Run: headless pygame with SDL's dummy video driver; simulated clock (each Clock.tick advances the game by its frame time, no real sleeping); random seed 0; keys injected as events and as key.get_pressed() state; no mouse input.
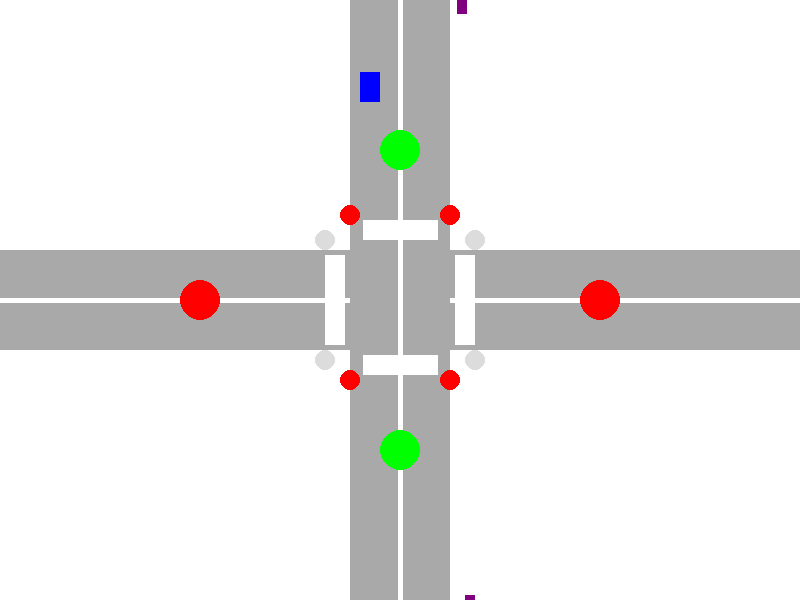
Frame 1 of 4 · flips 1–60 · no input
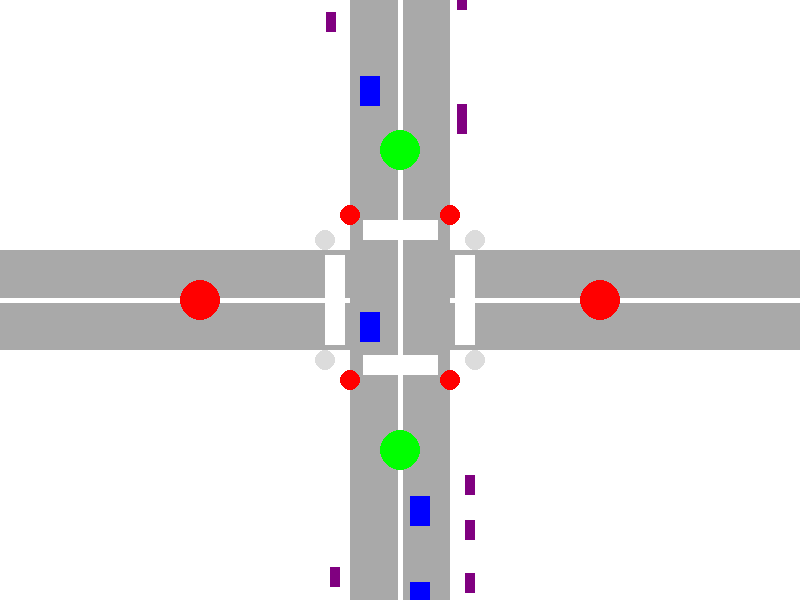
Frame 2 of 4 · flips 61–180 · tapped SPACE, RETURN · held RIGHT (→), D
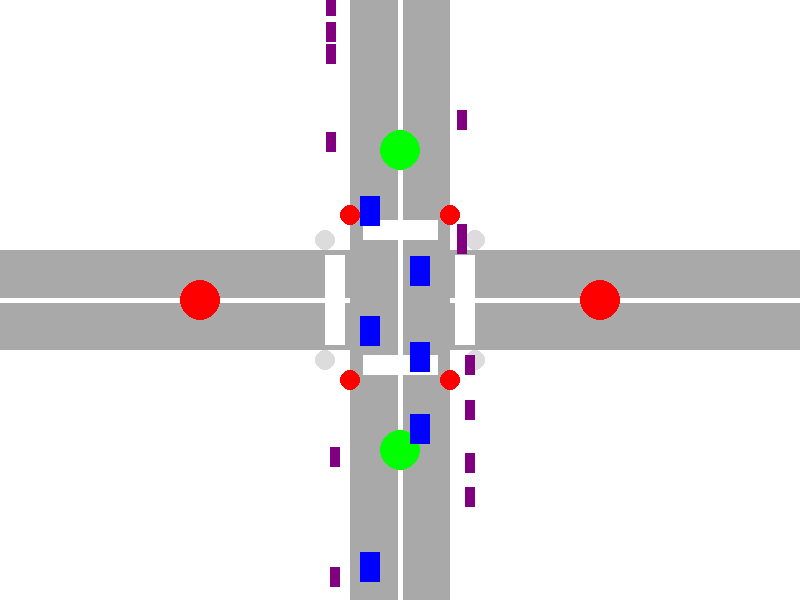
Frame 3 of 4 · flips 181–300 · held DOWN (↓), S
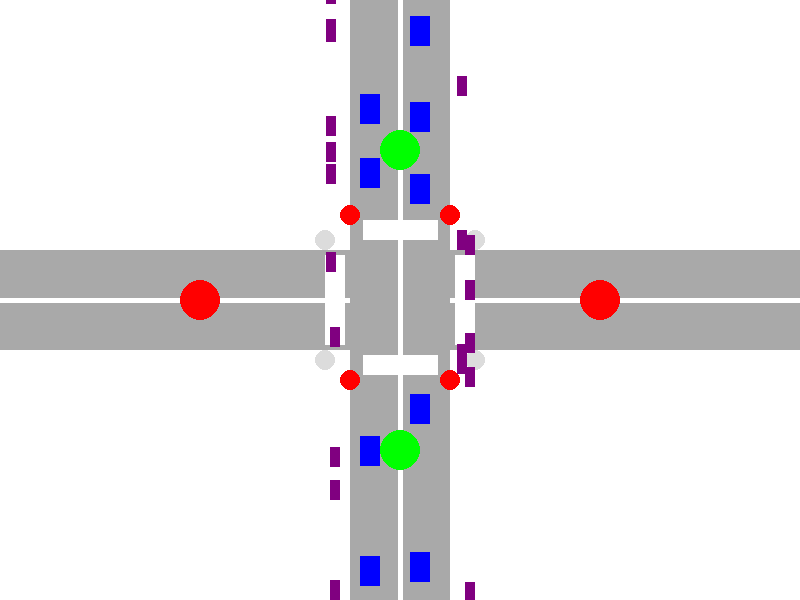
Frame 4 of 4 · flips 301–420 · held LEFT (←), A, UP (↑), W

The pygame program that drew these frames:

import pygame
import sys
import random

pygame.init()

WIDTH, HEIGHT = 800, 600
screen = pygame.display.set_mode((WIDTH, HEIGHT))
pygame.display.set_caption("Four-Way Intersection with Traffic Lights and Cars")

WHITE = (255, 255, 255)
GRAY = (169, 169, 169)
LIGHT_GREY = (220, 220, 220)
RED = (255, 0, 0)
YELLOW = (255, 255, 0)
GREEN = (0, 255, 0)
CAR_COLOR = (0, 0, 255)

GREEN_TIME_NS = 7 * 1000
YELLOW_TIME_NS = 3 * 1000
RED_TIME_NS = 7 * 1000 
YELLOW_TIME_SN = 3 * 1000

CAR_WIDTH, CAR_HEIGHT = 30, 20
CAR_SPEED = 2
DIRECTION = ''

PEDESTRIAN_COLOR = (128, 0, 128)  # Purple color for pedestrians
PEDESTRIAN_WIDTH, PEDESTRIAN_HEIGHT = 10, 20
PEDESTRIAN_SPEED = 1
PEDESTRIAN_DIRECTION = ''

class Car:
    def __init__(self, x, y, color, speed=CAR_SPEED, direction=DIRECTION):
        self.rect = pygame.Rect(x, y, CAR_WIDTH, CAR_HEIGHT)
        self.color = color
        self.speed = speed
        self.direction = direction

    def move(self):
        if self.direction == 'Vertical':
            self.rect.y += self.speed
        elif self.direction == 'Horizontal':
            self.rect.x += self.speed
    
    def draw(self):
        pygame.draw.rect(screen, self.color, self.rect)

class Pedestrian:
    def __init__(self, x, y, color, speed=PEDESTRIAN_SPEED, direction=PEDESTRIAN_DIRECTION):
        self.rect = pygame.Rect(x, y, PEDESTRIAN_WIDTH, PEDESTRIAN_HEIGHT)
        self.color = color
        self.speed = speed
        self.direction = direction

    def move(self):
        if self.direction == 'Vertical':
            self.rect.y += self.speed
        elif self.direction == 'Horizontal':
            self.rect.x += self.speed

    def draw(self):
        pygame.draw.rect(screen, self.color, self.rect)


cars = []
pedestrians = []


while True:
    for event in pygame.event.get():
        if event.type == pygame.QUIT:
            pygame.quit()
            sys.exit()

    screen.fill(WHITE)

    pygame.draw.rect(screen, GRAY, (0, HEIGHT // 2 - 50, WIDTH, 100))
    pygame.draw.line(screen, WHITE, (0, HEIGHT // 2), (WIDTH, HEIGHT // 2), 5)
    
    pygame.draw.rect(screen, GRAY, (WIDTH // 2 - 50, 0, 100, HEIGHT))
    pygame.draw.line(screen, WHITE, (WIDTH // 2, 0), (WIDTH // 2, HEIGHT), 5)

    pygame.draw.rect(screen, WHITE, (WIDTH // 2 - 75, HEIGHT // 2 - 45, 20, 90))  # Vertical crosswalk
    pygame.draw.rect(screen, WHITE, (WIDTH // 2 + 55, HEIGHT // 2 - 45, 20, 90))  # Vertical crosswalk

    pygame.draw.rect(screen, WHITE, (WIDTH // 2 - 37 , HEIGHT // 2 - 80, 75, 20))  # Horizontal crosswalk
    pygame.draw.rect(screen, WHITE, (WIDTH // 2 - 37, HEIGHT // 2 + 55, 75, 20))  # Horizontal crosswalk

    
    current_time = pygame.time.get_ticks()
    state_time = current_time % (GREEN_TIME_NS + YELLOW_TIME_NS + RED_TIME_NS + YELLOW_TIME_SN)
    
    if state_time < GREEN_TIME_NS:
        pygame.draw.circle(screen, GREEN, (WIDTH // 2, HEIGHT // 4), 20)
        pygame.draw.circle(screen, GREEN, (WIDTH // 2, 3 * HEIGHT // 4), 20)
        pygame.draw.circle(screen, RED, (WIDTH // 4, HEIGHT // 2), 20)
        pygame.draw.circle(screen, RED, (3 * WIDTH // 4, HEIGHT // 2), 20)

        pygame.draw.circle(screen, RED, (WIDTH // 2 - 50, HEIGHT // 2 - 85), 10)
        pygame.draw.circle(screen, RED, (WIDTH // 2 + 50, HEIGHT // 2 - 85), 10)
        pygame.draw.circle(screen, RED, (WIDTH // 2 - 50, HEIGHT // 2 + 80), 10)
        pygame.draw.circle(screen, RED, (WIDTH // 2 + 50, HEIGHT // 2 + 80), 10)

        pygame.draw.circle(screen, LIGHT_GREY, (WIDTH // 2 - 75, HEIGHT // 2 - 60), 10)
        pygame.draw.circle(screen, LIGHT_GREY, (WIDTH // 2 - 75, HEIGHT // 2 + 60), 10)
        pygame.draw.circle(screen, LIGHT_GREY, (WIDTH // 2 + 75, HEIGHT // 2 - 60), 10)
        pygame.draw.circle(screen, LIGHT_GREY, (WIDTH // 2 + 75, HEIGHT // 2 + 60), 10)


        CAR_WIDTH, CAR_HEIGHT = 20, 30
        if random.randint(1, 100) < 2:
            cars.append(Car(WIDTH // 2.22,  -CAR_HEIGHT, CAR_COLOR, CAR_SPEED, 'Vertical'))
        if random.randint(1, 100) < 2:
            cars.append(Car(WIDTH // 1.95, HEIGHT, CAR_COLOR, -CAR_SPEED, 'Vertical'))

        if random.randint(1, 100) < 2:
            cars.append(Pedestrian(WIDTH // 1.75,  -PEDESTRIAN_HEIGHT, PEDESTRIAN_COLOR, PEDESTRIAN_SPEED, 'Vertical'))
        if random.randint(1, 100) < 2:
            cars.append(Pedestrian(WIDTH // 1.72, HEIGHT, PEDESTRIAN_COLOR, -PEDESTRIAN_SPEED, 'Vertical'))
        if random.randint(1, 100) < 2:
            cars.append(Pedestrian(WIDTH // 2.45,  -PEDESTRIAN_HEIGHT, PEDESTRIAN_COLOR, PEDESTRIAN_SPEED, 'Vertical'))
        if random.randint(1, 100) < 2:
            cars.append(Pedestrian(WIDTH // 2.42, HEIGHT, PEDESTRIAN_COLOR, -PEDESTRIAN_SPEED, 'Vertical'))


            
    elif state_time < GREEN_TIME_NS + YELLOW_TIME_NS:
        pygame.draw.circle(screen, YELLOW, (WIDTH // 2, HEIGHT // 4), 20)
        pygame.draw.circle(screen, YELLOW, (WIDTH // 2, 3 * HEIGHT // 4), 20)
        pygame.draw.circle(screen, RED, (WIDTH // 4, HEIGHT // 2), 20)
        pygame.draw.circle(screen, RED, (3 * WIDTH // 4, HEIGHT // 2), 20) 

        pygame.draw.circle(screen, RED, (WIDTH // 2 - 50, HEIGHT // 2 - 85), 10)
        pygame.draw.circle(screen, RED, (WIDTH // 2 + 50, HEIGHT // 2 - 85), 10)
        pygame.draw.circle(screen, RED, (WIDTH // 2 - 50, HEIGHT // 2 + 80), 10)
        pygame.draw.circle(screen, RED, (WIDTH // 2 + 50, HEIGHT // 2 + 80), 10)

        pygame.draw.circle(screen, RED, (WIDTH // 2 - 75, HEIGHT // 2 - 60), 10)
        pygame.draw.circle(screen, RED, (WIDTH // 2 - 75, HEIGHT // 2 + 60), 10)
        pygame.draw.circle(screen, RED, (WIDTH // 2 + 75, HEIGHT // 2 - 60), 10)
        pygame.draw.circle(screen, RED, (WIDTH // 2 + 75, HEIGHT // 2 + 60), 10)

    elif state_time < GREEN_TIME_NS + YELLOW_TIME_NS + RED_TIME_NS:  
        pygame.draw.circle(screen, RED, (WIDTH // 2, HEIGHT // 4), 20)  
        pygame.draw.circle(screen, RED, (WIDTH // 2, 3 * HEIGHT // 4), 20) 
        pygame.draw.circle(screen, GREEN, (WIDTH // 4, HEIGHT // 2), 20)
        pygame.draw.circle(screen, GREEN, (3 * WIDTH // 4, HEIGHT // 2), 20)

        pygame.draw.circle(screen, LIGHT_GREY, (WIDTH // 2 - 50, HEIGHT // 2 - 85), 10)
        pygame.draw.circle(screen, LIGHT_GREY, (WIDTH // 2 + 50, HEIGHT // 2 - 85), 10)
        pygame.draw.circle(screen, LIGHT_GREY, (WIDTH // 2 - 50, HEIGHT // 2 + 80), 10)
        pygame.draw.circle(screen, LIGHT_GREY, (WIDTH // 2 + 50, HEIGHT // 2 + 80), 10)

        pygame.draw.circle(screen, RED, (WIDTH // 2 - 75, HEIGHT // 2 - 60), 10)
        pygame.draw.circle(screen, RED, (WIDTH // 2 - 75, HEIGHT // 2 + 60), 10)
        pygame.draw.circle(screen, RED, (WIDTH // 2 + 75, HEIGHT // 2 - 60), 10)
        pygame.draw.circle(screen, RED, (WIDTH // 2 + 75, HEIGHT // 2 + 60), 10)

        CAR_WIDTH, CAR_HEIGHT = 30, 20
        if random.randint(1, 100) < 2:
            cars.append(Car(WIDTH - CAR_WIDTH, HEIGHT // 2.2, CAR_COLOR, -CAR_SPEED, 'Horizontal'))  
        if random.randint(1, 100) < 2:
            cars.append(Car(CAR_WIDTH, HEIGHT // 1.9, CAR_COLOR, CAR_SPEED, 'Horizontal'))  

        if random.randint(1, 100) < 2:
            cars.append(Pedestrian(WIDTH - CAR_WIDTH,  HEIGHT // 2.77, PEDESTRIAN_COLOR, -PEDESTRIAN_SPEED, 'Horizontal'))
        if random.randint(1, 100) < 2:
            cars.append(Pedestrian(CAR_WIDTH, HEIGHT // 1.72, PEDESTRIAN_COLOR, PEDESTRIAN_SPEED, 'Horizontal'))
        if random.randint(1, 100) < 2:
            cars.append(Pedestrian(WIDTH - CAR_WIDTH, HEIGHT // 1.70, PEDESTRIAN_COLOR, -PEDESTRIAN_SPEED, 'Horizontal'))
        if random.randint(1, 100) < 2:
            cars.append(Pedestrian(CAR_WIDTH,  HEIGHT // 2.75, PEDESTRIAN_COLOR, PEDESTRIAN_SPEED, 'Horizontal'))
        
    else:  
        pygame.draw.circle(screen, RED, (WIDTH // 2, HEIGHT // 4), 20) 
        pygame.draw.circle(screen, RED, (WIDTH // 2, 3 * HEIGHT // 4), 20)  
        pygame.draw.circle(screen, YELLOW, (WIDTH // 4, HEIGHT // 2), 20) 
        pygame.draw.circle(screen, YELLOW, (3 * WIDTH // 4, HEIGHT // 2), 20) 

        pygame.draw.circle(screen, RED, (WIDTH // 2 - 50, HEIGHT // 2 - 85), 10)
        pygame.draw.circle(screen, RED, (WIDTH // 2 + 50, HEIGHT // 2 - 85), 10)
        pygame.draw.circle(screen, RED, (WIDTH // 2 - 50, HEIGHT // 2 + 80), 10)
        pygame.draw.circle(screen, RED, (WIDTH // 2 + 50, HEIGHT // 2 + 80), 10)

        pygame.draw.circle(screen, RED, (WIDTH // 2 - 75, HEIGHT // 2 - 60), 10)
        pygame.draw.circle(screen, RED, (WIDTH // 2 - 75, HEIGHT // 2 + 60), 10)
        pygame.draw.circle(screen, RED, (WIDTH // 2 + 75, HEIGHT // 2 - 60), 10)
        pygame.draw.circle(screen, RED, (WIDTH // 2 + 75, HEIGHT // 2 + 60), 10)


    for car in cars:
        car.move()
        car.draw()

    # Move and draw pedestrians
    for pedestrian in pedestrians:
        pedestrian.move()
        pedestrian.draw()
    

    pygame.display.flip()
